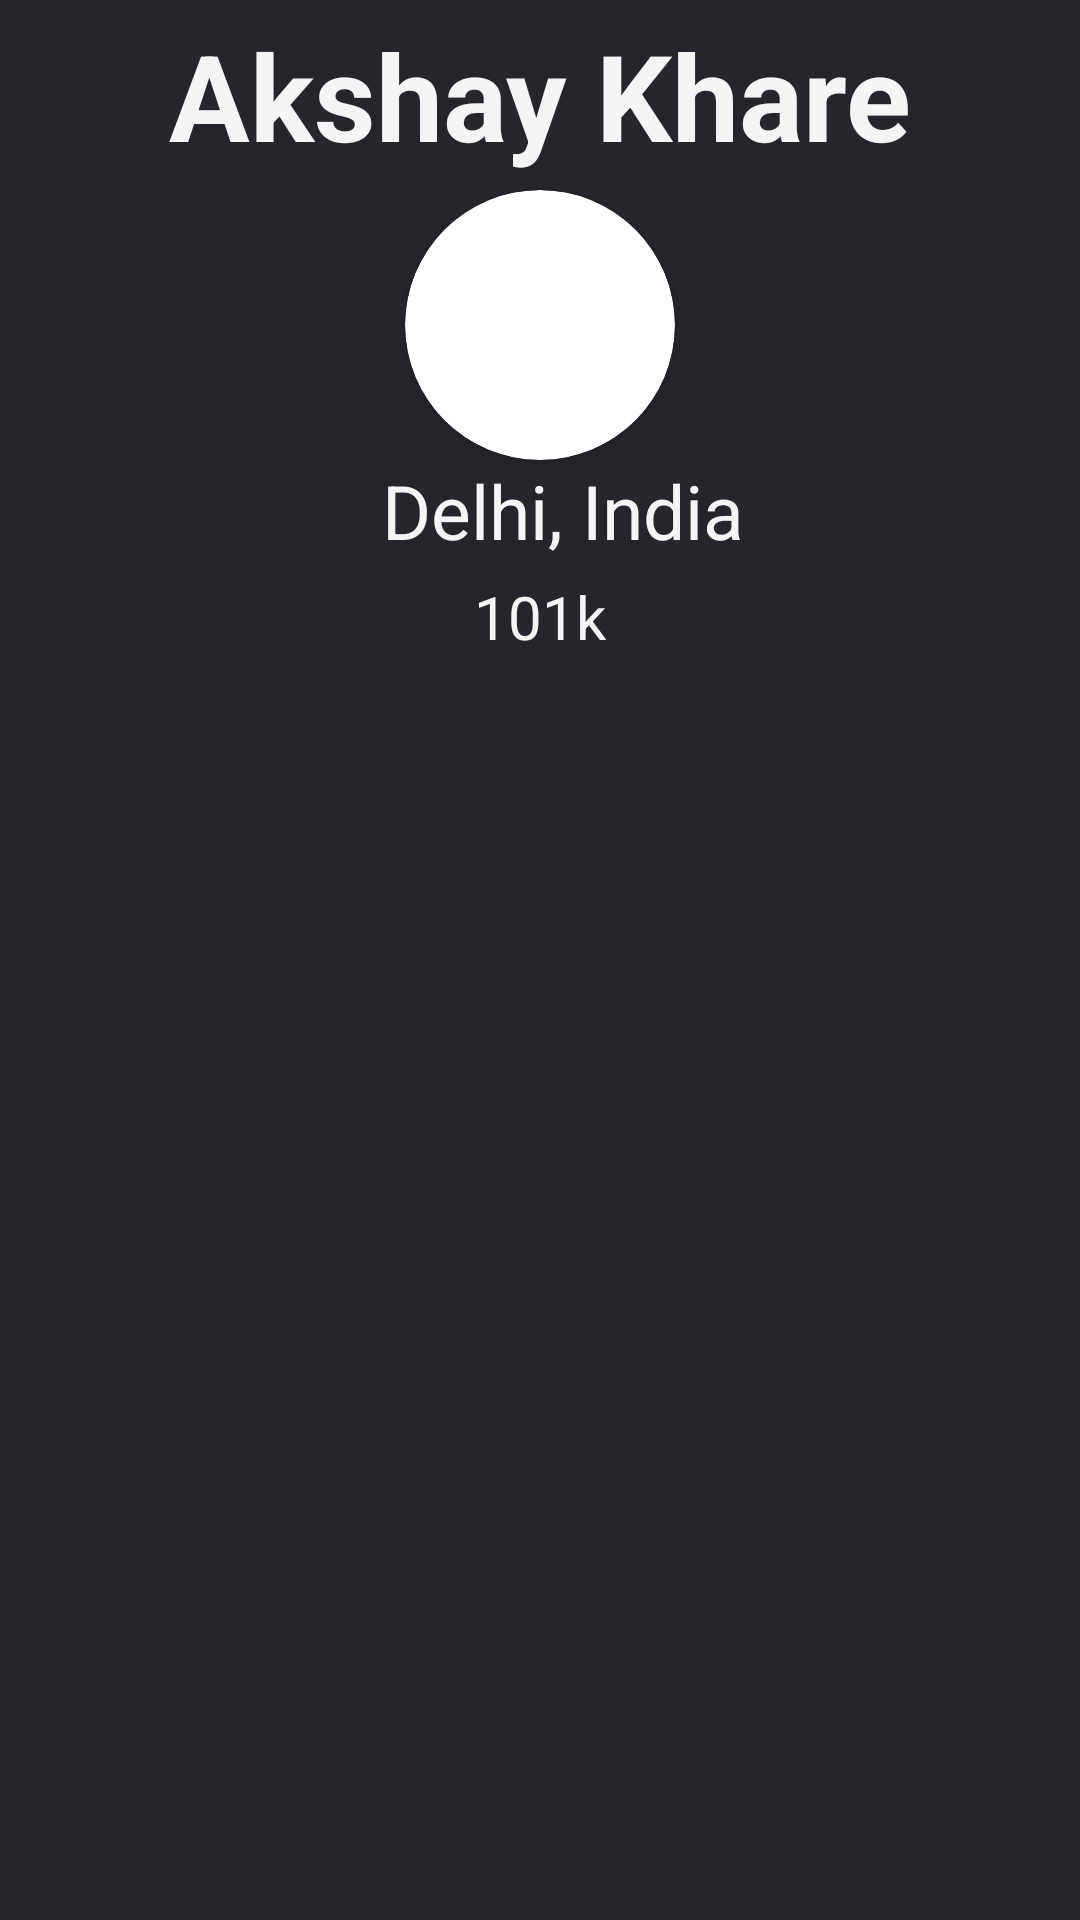

Layout XML and referenced resources for this Android screen:
<!-- AndroidManifest.xml: application theme Theme.DoubtOverflow -->
<!-- res/layout/fragment_profile.xml -->
<?xml version="1.0" encoding="utf-8"?>
<androidx.constraintlayout.widget.ConstraintLayout xmlns:android="http://schemas.android.com/apk/res/android"
    android:layout_width="match_parent"
    android:layout_height="match_parent"
    xmlns:app="http://schemas.android.com/apk/res-auto"
    android:background="#25252b">

    <TextView
        android:id="@+id/item_name"
        android:layout_width="wrap_content"
        android:layout_height="wrap_content"
        app:layout_constraintLeft_toLeftOf="parent"
        app:layout_constraintRight_toRightOf="parent"
        app:layout_constraintTop_toTopOf="parent"
        android:textStyle="bold"
        android:textSize="40sp"
        android:textColor="#f5f5f5"
        android:text="@string/name"
        android:layout_marginTop="5dp"/>

    <androidx.cardview.widget.CardView
        android:id="@+id/item_image"
        android:layout_width="90dp"
        android:layout_height="90dp"
        app:layout_constraintLeft_toLeftOf="parent"
        app:layout_constraintRight_toRightOf="parent"
        app:layout_constraintTop_toBottomOf="@id/item_name"
        android:layout_marginTop="5dp"
        app:cardCornerRadius="60dp">

        <ImageView
            android:layout_width="90dp"
            android:layout_height="90dp"
            android:scaleType="centerCrop"
            android:src="@drawable/profile_pic"
            android:contentDescription="@string/profile_pic" />

    </androidx.cardview.widget.CardView>

    <TextView
        android:id="@+id/item_location"
        android:layout_width="wrap_content"
        android:layout_height="wrap_content"
        app:layout_constraintRight_toRightOf="parent"
        app:layout_constraintLeft_toLeftOf="parent"
        app:layout_constraintTop_toBottomOf="@id/item_image"
        android:textSize="25sp"
        android:text="@string/location"
        android:textColor="#f5f5f5"
        android:layout_marginStart="15dp"/>

    <ImageView
        android:layout_width="30dp"
        android:layout_height="30dp"
        app:layout_constraintTop_toBottomOf="@id/item_image"
        app:layout_constraintRight_toLeftOf="@id/item_location"
        app:layout_constraintBottom_toBottomOf="@id/item_location"
        android:src="@drawable/location_icon"
        android:contentDescription="@string/location_icon"/>


    <TextView
        android:id="@+id/item_votes"
        android:layout_width="wrap_content"
        android:layout_height="wrap_content"
        app:layout_constraintLeft_toLeftOf="parent"
        app:layout_constraintRight_toRightOf="parent"
        app:layout_constraintTop_toBottomOf="@id/item_location"
        android:textSize="20sp"
        android:textColor="#f5f5f5"
        android:text="@string/no_of_followers"
        android:layout_marginTop="5dp"/>

    <androidx.recyclerview.widget.RecyclerView
        android:layout_width="match_parent"
        android:layout_height="0dp"
        app:layout_constraintRight_toRightOf="parent"
        app:layout_constraintBottom_toBottomOf="parent"
        app:layout_constraintTop_toBottomOf="@id/item_votes"
        app:layout_constraintLeft_toLeftOf="parent"
        android:layout_marginTop="20dp"
        android:layout_marginBottom="50dp"/>


</androidx.constraintlayout.widget.ConstraintLayout>
<!-- resources referenced by this layout -->
<resources>
  <string name="location">Delhi, India</string>
  <string name="location_icon">location icon</string>
  <string name="name">Akshay Khare</string>
  <string name="no_of_followers">101k</string>
  <string name="profile_pic">profile_pic</string>
  <style name="Theme.DoubtOverflow" parent="Theme.MaterialComponents.DayNight.NoActionBar">
          
          <item name="colorPrimary">@color/purple_500</item>
          <item name="colorPrimaryVariant">@color/Black</item>
          <item name="colorOnPrimary">@color/white</item>
          
          <item name="colorSecondary">@color/teal_200</item>
          <item name="colorSecondaryVariant">@color/teal_700</item>
          <item name="colorOnSecondary">@color/Black</item>
          
          
      </style>
  <color name="purple_500">#FF6200EE</color>
  <color name="Black">#000000</color>
  <color name="white">#FFFFFFFF</color>
  <color name="teal_200">#FF03DAC5</color>
  <color name="teal_700">#FF018786</color>
</resources>
